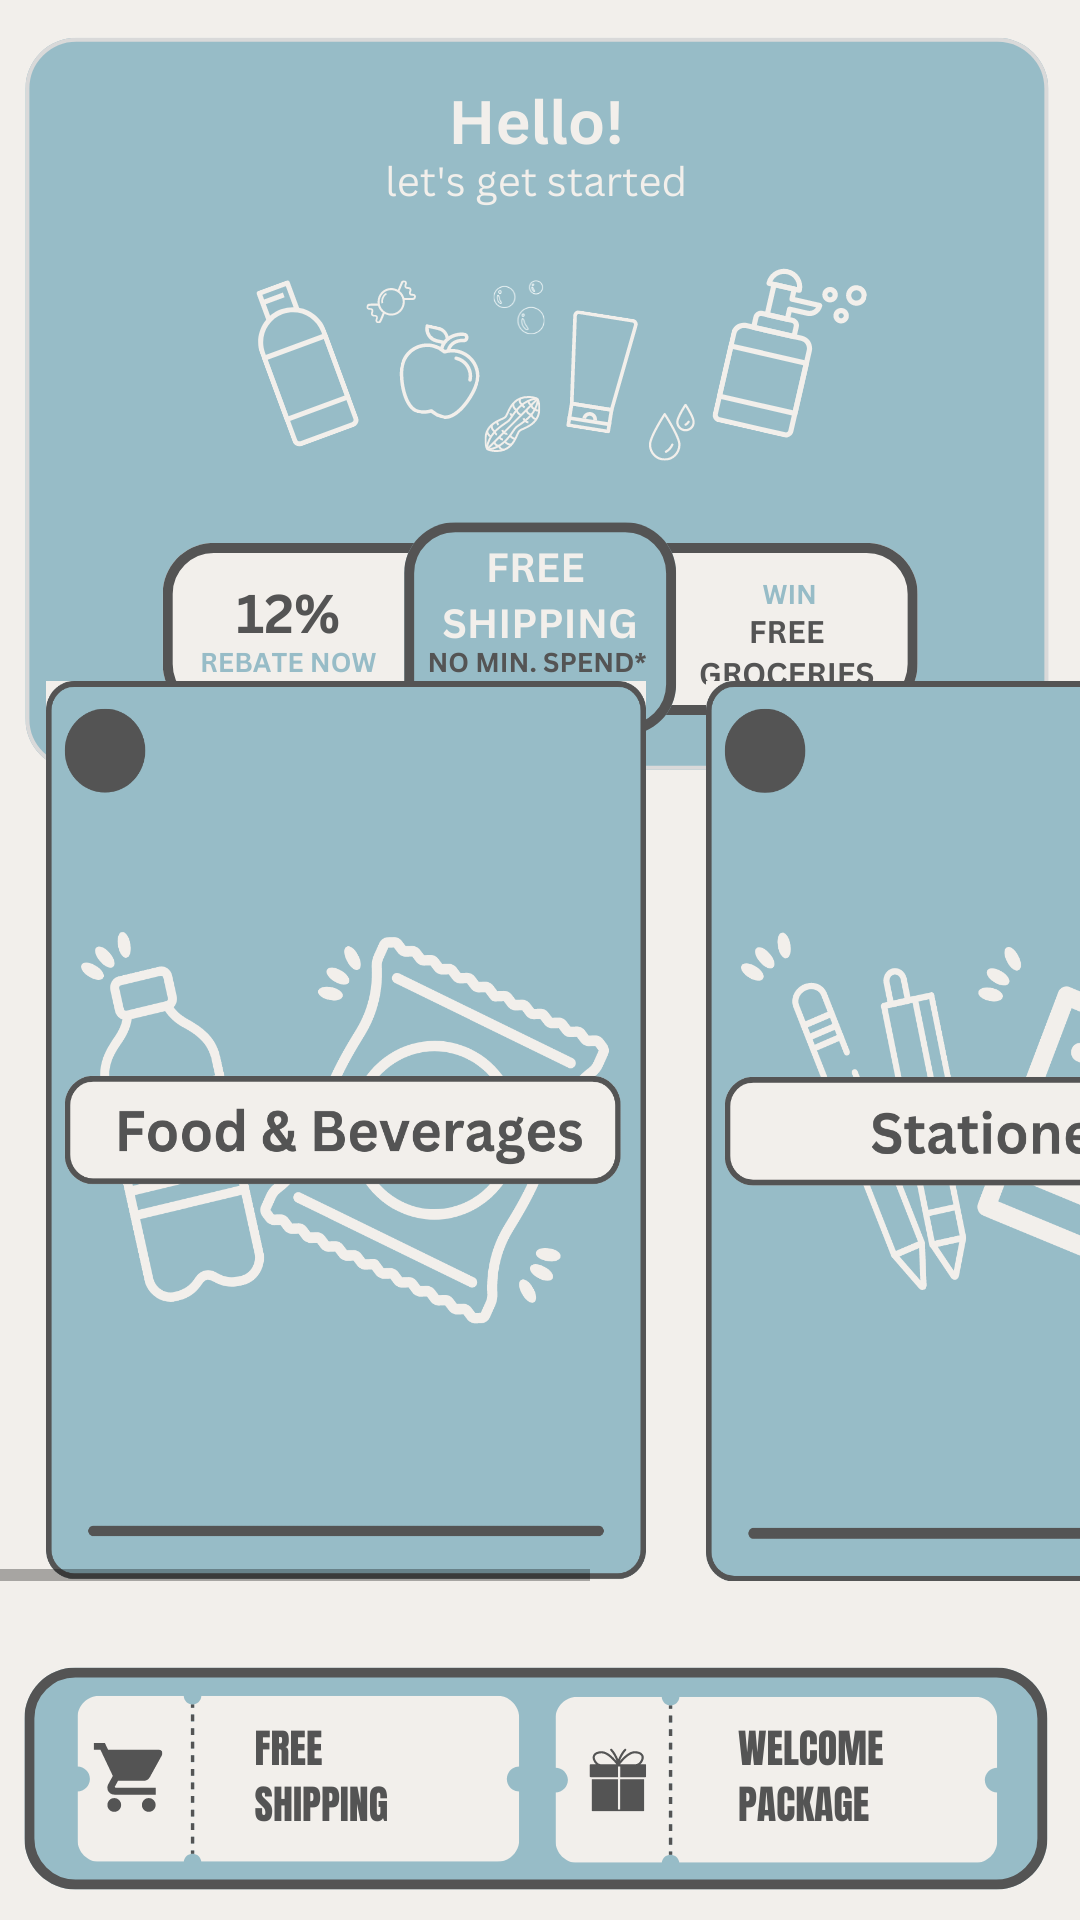

The Android layout XML behind this screen, and the referenced resources:
<!-- AndroidManifest.xml: application theme Theme.BILABILAMART -->
<!-- res/layout/activity_home_page.xml -->
<?xml version="1.0" encoding="utf-8"?>
<RelativeLayout xmlns:android="http://schemas.android.com/apk/res/android"
    xmlns:app="http://schemas.android.com/apk/res-auto"
    xmlns:tools="http://schemas.android.com/tools"
    android:layout_width="match_parent"
    android:layout_height="match_parent"
    android:background="@drawable/homepage"
    tools:context=".HomePage">

    <Spinner
        android:id="@+id/spinner5"
        android:layout_width="wrap_content"
        android:layout_height="wrap_content"
        android:layout_alignParentEnd="true"
        android:layout_gravity="start|center_vertical"
        android:layout_marginEnd="349dp"
        android:layout_weight="2" />

    <HorizontalScrollView
        android:layout_width="match_parent"
        android:layout_height="300dp"
        android:layout_alignParentStart="true"
        android:layout_alignParentBottom="true"
        android:layout_marginStart="-5dp"
        android:layout_marginBottom="113dp">

        <LinearLayout
            android:layout_width="match_parent"
            android:layout_height="320dp"
            android:orientation="horizontal"
           >
            <ImageButton
                android:id="@+id/foodButton"
                android:layout_width="200dp"
                android:layout_height="300dp"
                android:layout_marginLeft="20dp"
                android:background="@drawable/food"
                tools:ignore="SpeakableTextPresentCheck" />

            <ImageButton
                android:id="@+id/stationeryButton"
                android:layout_width="200dp"
                android:layout_height="300dp"
                android:layout_marginLeft="20dp"
                android:background="@drawable/stationery"
                tools:ignore="SpeakableTextPresentCheck" />

            <ImageButton
                android:id="@+id/toiletriesButton"
                android:layout_width="200dp"
                android:layout_height="300dp"
                android:layout_marginLeft="20dp"
                android:background="@drawable/toiletries"
                tools:ignore="SpeakableTextPresentCheck" />


        </LinearLayout>
    </HorizontalScrollView>


</RelativeLayout>
<!-- resources referenced by this layout -->
<resources>
  <!-- drawable food: png bitmap (drawable-v24, 99169 bytes) -->
  <!-- drawable homepage: png bitmap (drawable-v24, 116825 bytes) -->
  <!-- drawable stationery: png bitmap (drawable-v24, 86701 bytes) -->
  <!-- drawable toiletries: png bitmap (drawable-v24, 50921 bytes) -->
  <style name="Theme.BILABILAMART" parent="Theme.MaterialComponents.DayNight.DarkActionBar">
          
          <item name="colorPrimary">@color/purple_500</item>
          <item name="colorPrimaryVariant">@color/purple_700</item>
          <item name="colorOnPrimary">@color/white</item>
          
          <item name="colorSecondary">@color/teal_200</item>
          <item name="colorSecondaryVariant">@color/teal_700</item>
          <item name="colorOnSecondary">@color/black</item>
          
          <item name="android:statusBarColor">?attr/colorPrimaryVariant</item>
          
      </style>
  <color name="purple_500">#FF6200EE</color>
  <color name="purple_700">#FF3700B3</color>
  <color name="white">#FFFFFFFF</color>
  <color name="teal_200">#FF03DAC5</color>
  <color name="teal_700">#FF018786</color>
  <color name="black">#FF000000</color>
</resources>
